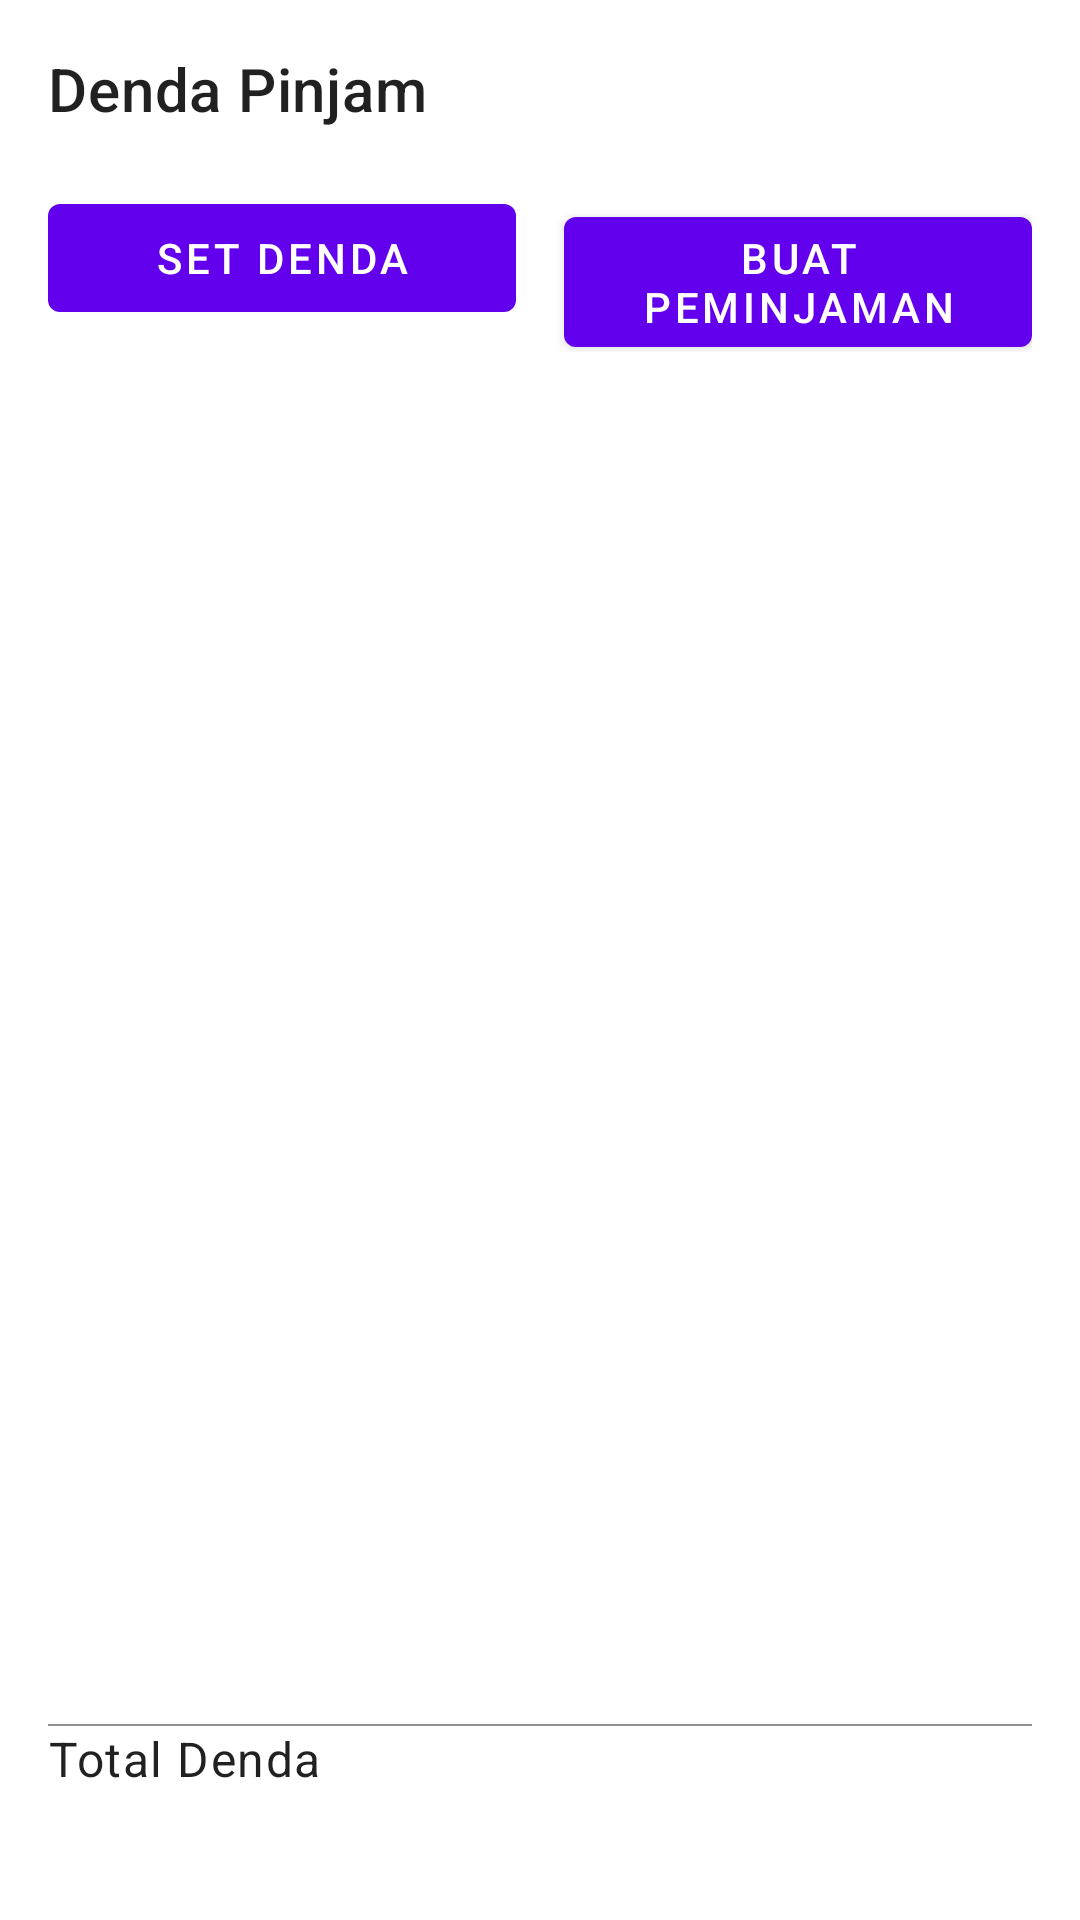

Reconstruct the res/layout file that produces this screen, plus the resources it refers to.
<!-- AndroidManifest.xml: application theme Theme.LoanPinalty -->
<!-- res/layout/activity_main.xml -->
<?xml version="1.0" encoding="utf-8"?>
<layout xmlns:android="http://schemas.android.com/apk/res/android"
    xmlns:app="http://schemas.android.com/apk/res-auto"
    xmlns:tools="http://schemas.android.com/tools">

    <data>

    </data>

    <LinearLayout
        android:layout_width="match_parent"
        android:layout_height="match_parent"
        android:orientation="vertical"
        android:padding="16dp"
        tools:context=".ui.main.MainActivity">

        <TextView
            android:layout_width="wrap_content"
            android:layout_height="wrap_content"
            android:text="Denda Pinjam"
            android:textAppearance="@style/TextAppearance.MaterialComponents.Headline6" />

        <TextView
            android:id="@+id/tvFee"
            android:layout_width="wrap_content"
            android:layout_height="wrap_content"
            android:textAppearance="@style/TextAppearance.MaterialComponents.Body2"
            tools:text="Rp10.000" />

        <LinearLayout
            android:layout_width="match_parent"
            android:layout_height="wrap_content"
            android:orientation="horizontal">

            <com.google.android.material.button.MaterialButton
                android:id="@+id/btnSetFee"
                android:layout_width="0dp"
                android:layout_height="wrap_content"
                android:layout_marginEnd="8dp"
                android:layout_weight="1"
                android:text="Set Denda" />

            <com.google.android.material.button.MaterialButton
                android:id="@+id/btnAddBorrowing"
                android:layout_width="0dp"
                android:layout_height="wrap_content"
                android:layout_marginStart="8dp"
                android:layout_weight="1"
                android:text="Buat Peminjaman" />
        </LinearLayout>

        <androidx.recyclerview.widget.RecyclerView
            android:id="@+id/rvBorrowing"
            android:layout_width="match_parent"
            android:layout_height="0dp"
            android:layout_weight="1"
            android:layout_marginTop="@dimen/default_margin_padding"
            android:orientation="vertical"
            app:layoutManager="androidx.recyclerview.widget.LinearLayoutManager" />

        <View
            android:layout_width="match_parent"
            android:layout_height="0.5dp"
            android:layout_marginTop="@dimen/default_margin_padding"
            android:layout_marginBottom="@dimen/default_margin_padding"
            android:background="#C6717171"/>

        <TextView
            android:text="@string/total_denda_2"
            android:layout_width="wrap_content"
            android:textAppearance="@style/TextAppearance.MaterialComponents.Body1"
            android:layout_height="wrap_content"/>

        <TextView
            android:layout_width="match_parent"
            tools:text="Rp10.000"
            android:id="@+id/tvTotalPenalty"
            android:textAppearance="@style/TextAppearance.MaterialComponents.Headline6"
            android:layout_height="wrap_content"/>

    </LinearLayout>
</layout>
<!-- resources referenced by this layout -->
<resources>
  <string name="total_denda_2">Total Denda</string>
  <style name="Theme.LoanPinalty" parent="Theme.MaterialComponents.DayNight.DarkActionBar">
          
          <item name="colorPrimary">@color/purple_500</item>
          <item name="colorPrimaryVariant">@color/purple_700</item>
          <item name="colorOnPrimary">@color/white</item>
          
          <item name="colorSecondary">@color/teal_200</item>
          <item name="colorSecondaryVariant">@color/teal_700</item>
          <item name="colorOnSecondary">@color/black</item>
          
          <item name="android:statusBarColor" tools:targetApi="l">?attr/colorPrimaryVariant</item>
          
      </style>
  <!-- not gathered from this repository: default colours our renderer supplied (Android Studio template values) -->
  <color name="purple_500">#FF6200EE</color>
  <color name="purple_700">#FF3700B3</color>
  <color name="teal_200">#FF03DAC5</color>
  <color name="teal_700">#FF018786</color>
  <color name="black">#FF000000</color>
  <color name="white">#FFFFFFFF</color>
</resources>
